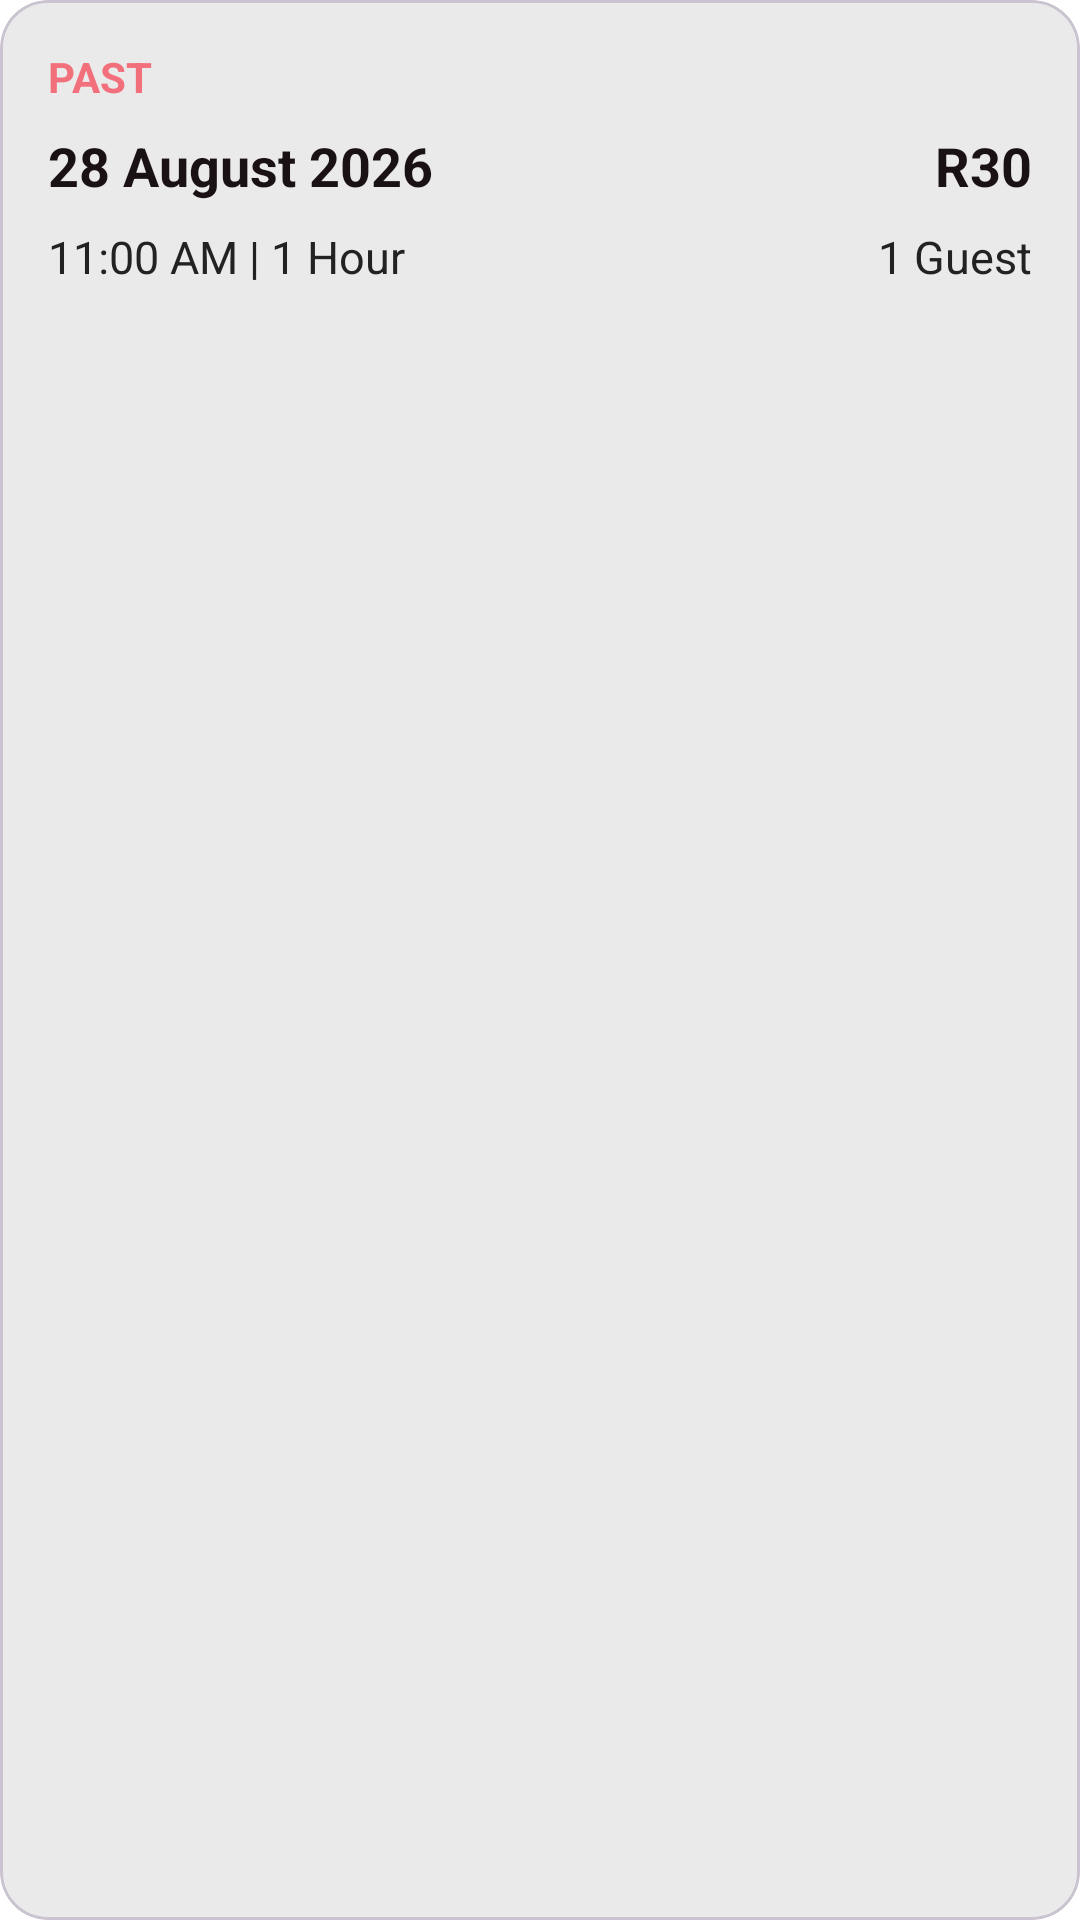

Layout XML and referenced resources for this Android screen:
<!-- AndroidManifest.xml: application theme Theme.CatHeavenApp -->
<!-- res/layout/fragment_past_booking.xml -->
<?xml version="1.0" encoding="utf-8"?>
<com.google.android.material.card.MaterialCardView
    xmlns:android="http://schemas.android.com/apk/res/android"
    xmlns:app="http://schemas.android.com/apk/res-auto"
    android:layout_width="match_parent"
    android:layout_height="wrap_content"
    android:layout_marginHorizontal="24dp"
    android:layout_marginBottom="16dp"
    app:cardBackgroundColor="@color/lightGrey"
    app:cardCornerRadius="16dp"
    app:cardElevation="0dp">

    <androidx.constraintlayout.widget.ConstraintLayout
        android:layout_width="match_parent"
        android:layout_height="wrap_content"
        android:padding="16dp">

        <TextView
            android:id="@+id/statusText"
            android:layout_width="wrap_content"
            android:layout_height="wrap_content"
            android:text="Past"
            android:textColor="@color/pink"
            android:textSize="14sp"
            android:textStyle="bold"
            android:textAllCaps="true"
            app:layout_constraintStart_toStartOf="parent"
            app:layout_constraintTop_toTopOf="parent" />

        <TextView
            android:id="@+id/dateText"
            android:layout_width="wrap_content"
            android:layout_height="wrap_content"
            android:layout_marginTop="8dp"
            android:text="28 August 2026"
            android:textColor="@color/darkColor"
            android:textSize="18sp"
            android:textStyle="bold"
            app:layout_constraintStart_toStartOf="parent"
            app:layout_constraintTop_toBottomOf="@+id/statusText" />

        <TextView
            android:id="@+id/priceText"
            android:layout_width="wrap_content"
            android:layout_height="wrap_content"
            android:text="R30"
            android:textColor="@color/darkColor"
            android:textSize="18sp"
            android:textStyle="bold"
            app:layout_constraintBottom_toBottomOf="@+id/dateText"
            app:layout_constraintEnd_toEndOf="parent"
            app:layout_constraintTop_toTopOf="@+id/dateText" />

        <TextView
            android:id="@+id/timeText"
            android:layout_width="wrap_content"
            android:layout_height="wrap_content"
            android:layout_marginTop="8dp"
            android:text="11:00 AM | 1 Hour"
            android:textColor="@color/textColor"
            android:textSize="15sp"
            app:layout_constraintStart_toStartOf="parent"
            app:layout_constraintTop_toBottomOf="@+id/dateText" />

        <TextView
            android:id="@+id/guestText"
            android:layout_width="wrap_content"
            android:layout_height="wrap_content"
            android:text="1 Guest"
            android:textColor="@color/textColor"
            android:textSize="15sp"
            app:layout_constraintBottom_toBottomOf="@+id/timeText"
            app:layout_constraintEnd_toEndOf="parent"
            app:layout_constraintTop_toTopOf="@+id/timeText" />

    </androidx.constraintlayout.widget.ConstraintLayout>
</com.google.android.material.card.MaterialCardView>
<!-- resources referenced by this layout -->
<resources>
  <color name="darkColor">#1A1115</color>
  <color name="lightGrey">#EAEAEA</color>
  <color name="pink">#F2707C</color>
  <color name="textColor">#222222</color>
  <style name="Theme.CatHeavenApp" parent="Base.Theme.CatHeavenApp">
          <item name="colorPrimary">@color/pink</item>
          <item name="colorOnPrimary">@color/white</item>
          <item name="colorPrimaryContainer">@color/lightPink</item>
          <item name="colorOnPrimaryContainer">@color/darkColor</item>
          <item name="colorSecondary">@color/pink</item>
          <item name="colorOnSecondary">@color/white</item>
          <item name="colorSurface">@color/surface</item>
          
          <item name="colorSurfaceContainerHigh">@color/dialogSurface</item>
          <item name="colorOnSurface">@color/darkColor</item>
          <item name="colorError">@color/errorRed</item>
          <item name="android:colorBackground">@color/surface</item>
          <item name="android:windowBackground">@color/surface</item>
      </style>
  <style name="Base.Theme.CatHeavenApp" parent="Theme.Material3.DayNight.NoActionBar" />
  <color name="white">#FFFFFFFF</color>
  <color name="lightPink">#F8A5AD</color>
  <color name="surface">#FFFFFFFF</color>
  <color name="dialogSurface">#FFFFFFFF</color>
  <color name="errorRed">#B3261E</color>
</resources>
